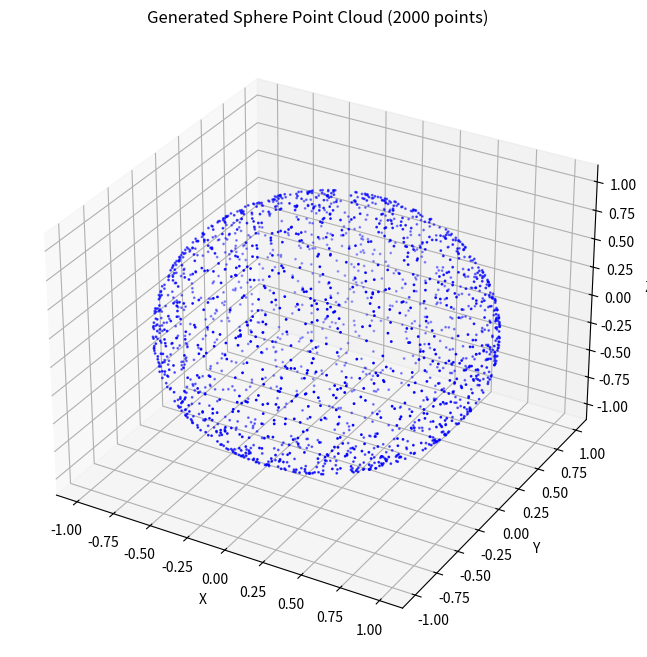

Write the Python code that produced this figure.
import numpy as np
import matplotlib.pyplot as plt
from mpl_toolkits.mplot3d import Axes3D
import os

# --- 1. 参数设置 ---
num_points = 2000  # 点云数量（和你之前尝试的 --num_points 对应）
radius = 1.0       # 球体半径
output_dir = "~/bi_she/IGR-master/data"  # 保存路径（先确保这个文件夹存在）
output_file = os.path.join(output_dir, "sphere_point_cloud.npy")

# 展开用户目录（处理 ~ 符号）
output_dir = os.path.expanduser(output_dir)
output_file = os.path.expanduser(output_file)

# 如果目录不存在，创建它
os.makedirs(output_dir, exist_ok=True)

# --- 2. 生成球体点云（均匀采样） ---
# 使用球坐标系均匀采样，避免极点聚集
theta = np.random.uniform(0, 2 * np.pi, num_points)  # 方位角 [0, 2π]
u = np.random.uniform(0, 1, num_points)               # 用于均匀采样极角
phi = np.arccos(1 - 2 * u)                             # 极角 [0, π]

# 转换为笛卡尔坐标 (x, y, z)
x = radius * np.sin(phi) * np.cos(theta)
y = radius * np.sin(phi) * np.sin(theta)
z = radius * np.cos(phi)

# 组合成 N x 3 的点云数组
point_cloud = np.stack([x, y, z], axis=1)

# --- 3. 保存为 .npy 文件 ---
np.save(output_file, point_cloud)
print(f"✅ 球体点云已生成并保存至: {output_file}")
print(f"   点云形状: {point_cloud.shape}")

# --- 4. 可视化（可选，看看效果） ---
fig = plt.figure(figsize=(8, 8))
ax = fig.add_subplot(111, projection='3d')
ax.scatter(point_cloud[:, 0], point_cloud[:, 1], point_cloud[:, 2], s=1, c='b')
ax.set_title(f"Generated Sphere Point Cloud ({num_points} points)")
ax.set_xlabel('X')
ax.set_ylabel('Y')
ax.set_zlabel('Z')

plt.show()
